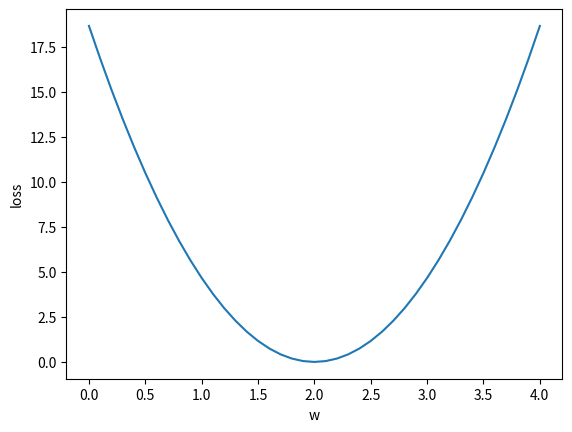

Generate this figure with matplotlib:
import numpy as np

import matplotlib.pyplot as plt

x_data=[1.0,2.0,3.0]
y_data=[2.0,4.0,6.0]
def forward(x):
    return x*w

def loss(x,y):
    y_pred=forward(x)
    return (y_pred-y)**2
w_list=[]
mse_list=[]
for w in np.arange(0.0,4.1,0.1):
    print('w=',w)
    l_sum=0
    for x_val,y_val in zip(x_data,y_data):
        y_pred_val=forward(x_val)
        loss_val=loss(x_val,y_val)
        l_sum+=loss_val
        print('\t',x_val,y_val,y_pred_val,loss_val)
    print('MSE=',l_sum/3)
    w_list.append(w)
    mse_list.append(l_sum/3)
plt.plot(w_list,mse_list)
plt.ylabel('loss')
plt.xlabel('w')
plt.show()